Run: headless pygame with SDL's dummy video driver; simulated clock (each Clock.tick advances the game by its frame time, no real sleeping); random seed 0; keys injected as events and as key.get_pressed() state; no mouse input.
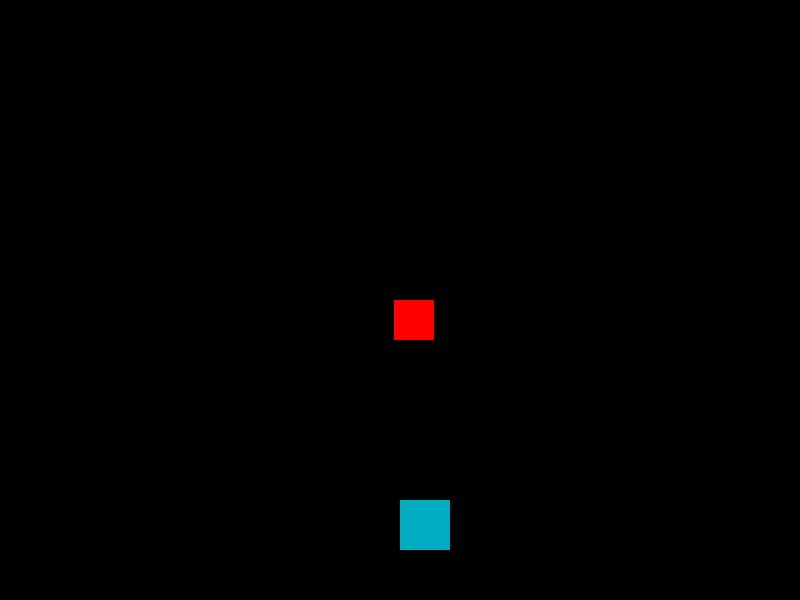
Frame 1 of 4 · flips 1–60 · no input
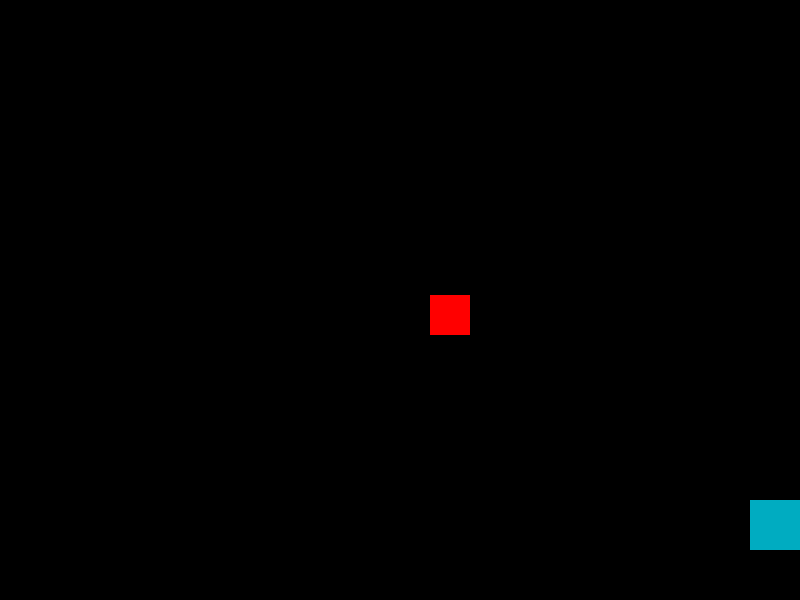
Frame 2 of 4 · flips 61–180 · tapped SPACE, RETURN · held RIGHT (→), D
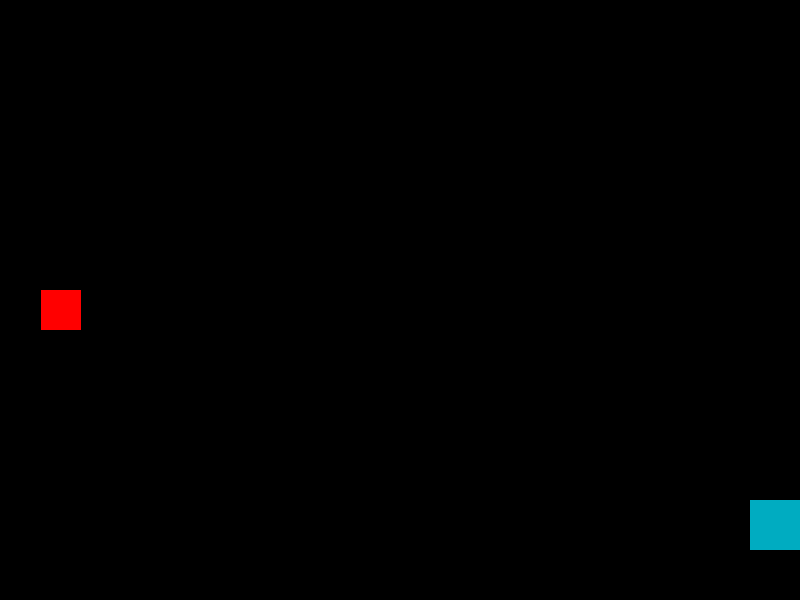
Frame 3 of 4 · flips 181–300 · held DOWN (↓), S
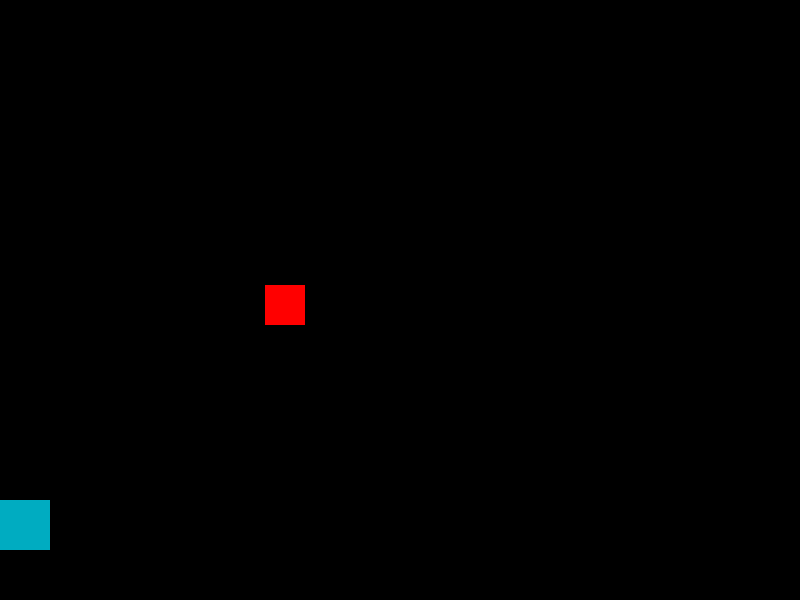
Frame 4 of 4 · flips 301–420 · held LEFT (←), A, UP (↑), W

The pygame program that drew these frames:

# This is a sample Python script.

# Press Shift+F10 to execute it or replace it with your code.
# Press Double Shift to search everywhere for classes, files, tool windows, actions, and settings.


import pygame
import random


def print_hi(name):
    # Use a breakpoint in the code line below to debug your script.
    print(f'Hi, {name}')  # Press Ctrl+F8 to toggle the breakpoint.


# Press the green button in the gutter to run the script.
if __name__ == '__main__':
    print_hi('PyCharm')

# See PyCharm help at https://www.jetbrains.com/help/pycharm/

pygame.init()

LARGURA, ALTURA = 800, 600
tela = pygame.display.set_mode((LARGURA, ALTURA))

BRANCO = (255,255,255)
PRETO = (0,0,0)
CYAN = (0,172,193)

x, y = 400, 500
tamanho = 50

alvo_x = random.randint(0,750)
alvo_y = 0
velocidade = 5


# Pontuação
pontos = 0

rodando = True
relogio = pygame.time.Clock()

while rodando:
    for evento in pygame.event.get():
        if evento.type == pygame.QUIT:
            rodando = False
    teclas = pygame.key.get_pressed()

    if teclas[pygame.K_LEFT] and x > 0:
        x -= 10
    if teclas[pygame.K_RIGHT] and x < LARGURA - tamanho:
        x += 10

    if alvo_y > ALTURA:
        alvo_y = 0
        alvo_x = random.randint(0, LARGURA - 40)



    alvo_y += velocidade

    tela.fill(PRETO)

    jogador = pygame.draw.rect(tela, CYAN, (x, y, tamanho, tamanho))
    alvo = pygame.draw.rect(tela, (255,0,0), (alvo_x,alvo_y,40,40))

    # Colisão
    if jogador.colliderect(alvo):
        print("Colisão!")


        pontos += 1
        print(pontos)
        # Reinicia o alvo
        alvo_y = 0
        alvo_x = random.randint(0, LARGURA - alvo_x)

    pygame.display.flip()
    relogio.tick(60)


pygame.quit()
